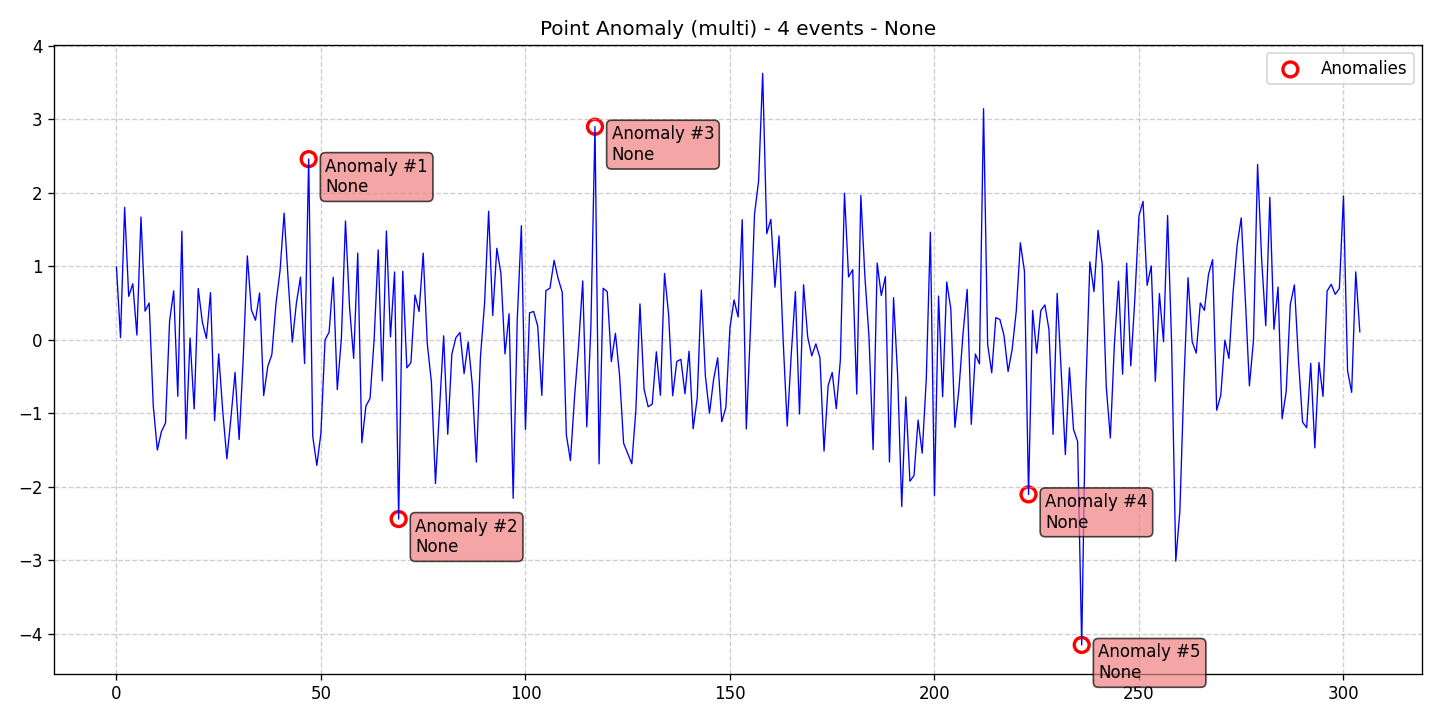

The data file committed next to this chart (first rows):
data, stationary, det_lin_up, det_lin_down, det_quad, det_cubic, det_exp, det_damped, stoc_trend, volatility, single_seas, multiple_seas, point_anom_single, point_anom_multi, collect_anom, context_anom, mean_shift, var_shift, trend_shift, date, is_break, is_anomaly, is_multi, location_beginning
0.9903, 0, 0, 0, 0, 0, 0, 0, 0, 0, 0, 0, 0, 1, 0, 0, 0, 0, 0, 2020-01-01, 0, 0, 1, 0
0.03004, 0, 0, 0, 0, 0, 0, 0, 0, 0, 0, 0, 0, 1, 0, 0, 0, 0, 0, 2020-01-02, 0, 0, 1, 0
1.8, 0, 0, 0, 0, 0, 0, 0, 0, 0, 0, 0, 0, 1, 0, 0, 0, 0, 0, 2020-01-03, 0, 0, 1, 0
0.5906, 0, 0, 0, 0, 0, 0, 0, 0, 0, 0, 0, 0, 1, 0, 0, 0, 0, 0, 2020-01-04, 0, 0, 1, 0
0.7625, 0, 0, 0, 0, 0, 0, 0, 0, 0, 0, 0, 0, 1, 0, 0, 0, 0, 0, 2020-01-05, 0, 0, 1, 0
0.0647, 0, 0, 0, 0, 0, 0, 0, 0, 0, 0, 0, 0, 1, 0, 0, 0, 0, 0, 2020-01-06, 0, 0, 1, 0
1.67, 0, 0, 0, 0, 0, 0, 0, 0, 0, 0, 0, 0, 1, 0, 0, 0, 0, 0, 2020-01-07, 0, 0, 1, 0
0.3892, 0, 0, 0, 0, 0, 0, 0, 0, 0, 0, 0, 0, 1, 0, 0, 0, 0, 0, 2020-01-08, 0, 0, 1, 0
0.4999, 0, 0, 0, 0, 0, 0, 0, 0, 0, 0, 0, 0, 1, 0, 0, 0, 0, 0, 2020-01-09, 0, 0, 1, 0
-0.8947, 0, 0, 0, 0, 0, 0, 0, 0, 0, 0, 0, 0, 1, 0, 0, 0, 0, 0, 2020-01-10, 0, 0, 1, 0
-1.498, 0, 0, 0, 0, 0, 0, 0, 0, 0, 0, 0, 0, 1, 0, 0, 0, 0, 0, 2020-01-11, 0, 0, 1, 0
-1.247, 0, 0, 0, 0, 0, 0, 0, 0, 0, 0, 0, 0, 1, 0, 0, 0, 0, 0, 2020-01-12, 0, 0, 1, 0
-1.13, 0, 0, 0, 0, 0, 0, 0, 0, 0, 0, 0, 0, 1, 0, 0, 0, 0, 0, 2020-01-13, 0, 0, 1, 0
0.2578, 0, 0, 0, 0, 0, 0, 0, 0, 0, 0, 0, 0, 1, 0, 0, 0, 0, 0, 2020-01-14, 0, 0, 1, 0
0.6661, 0, 0, 0, 0, 0, 0, 0, 0, 0, 0, 0, 0, 1, 0, 0, 0, 0, 0, 2020-01-15, 0, 0, 1, 0
-0.768, 0, 0, 0, 0, 0, 0, 0, 0, 0, 0, 0, 0, 1, 0, 0, 0, 0, 0, 2020-01-16, 0, 0, 1, 0
1.477, 0, 0, 0, 0, 0, 0, 0, 0, 0, 0, 0, 0, 1, 0, 0, 0, 0, 0, 2020-01-17, 0, 0, 1, 0
-1.346, 0, 0, 0, 0, 0, 0, 0, 0, 0, 0, 0, 0, 1, 0, 0, 0, 0, 0, 2020-01-18, 0, 0, 1, 0
0.02411, 0, 0, 0, 0, 0, 0, 0, 0, 0, 0, 0, 0, 1, 0, 0, 0, 0, 0, 2020-01-19, 0, 0, 1, 0
-0.9407, 0, 0, 0, 0, 0, 0, 0, 0, 0, 0, 0, 0, 1, 0, 0, 0, 0, 0, 2020-01-20, 0, 0, 1, 0
0.6976, 0, 0, 0, 0, 0, 0, 0, 0, 0, 0, 0, 0, 1, 0, 0, 0, 0, 0, 2020-01-21, 0, 0, 1, 0
0.2407, 0, 0, 0, 0, 0, 0, 0, 0, 0, 0, 0, 0, 1, 0, 0, 0, 0, 0, 2020-01-22, 0, 0, 1, 0
0.01933, 0, 0, 0, 0, 0, 0, 0, 0, 0, 0, 0, 0, 1, 0, 0, 0, 0, 0, 2020-01-23, 0, 0, 1, 0
0.6418, 0, 0, 0, 0, 0, 0, 0, 0, 0, 0, 0, 0, 1, 0, 0, 0, 0, 0, 2020-01-24, 0, 0, 1, 0
-1.1, 0, 0, 0, 0, 0, 0, 0, 0, 0, 0, 0, 0, 1, 0, 0, 0, 0, 0, 2020-01-25, 0, 0, 1, 0
-0.1914, 0, 0, 0, 0, 0, 0, 0, 0, 0, 0, 0, 0, 1, 0, 0, 0, 0, 0, 2020-01-26, 0, 0, 1, 0
-0.9752, 0, 0, 0, 0, 0, 0, 0, 0, 0, 0, 0, 0, 1, 0, 0, 0, 0, 0, 2020-01-27, 0, 0, 1, 0
-1.618, 0, 0, 0, 0, 0, 0, 0, 0, 0, 0, 0, 0, 1, 0, 0, 0, 0, 0, 2020-01-28, 0, 0, 1, 0
-1.058, 0, 0, 0, 0, 0, 0, 0, 0, 0, 0, 0, 0, 1, 0, 0, 0, 0, 0, 2020-01-29, 0, 0, 1, 0
-0.4427, 0, 0, 0, 0, 0, 0, 0, 0, 0, 0, 0, 0, 1, 0, 0, 0, 0, 0, 2020-01-30, 0, 0, 1, 0
-1.355, 0, 0, 0, 0, 0, 0, 0, 0, 0, 0, 0, 0, 1, 0, 0, 0, 0, 0, 2020-01-31, 0, 0, 1, 0
-0.2507, 0, 0, 0, 0, 0, 0, 0, 0, 0, 0, 0, 0, 1, 0, 0, 0, 0, 0, 2020-02-01, 0, 0, 1, 0
1.141, 0, 0, 0, 0, 0, 0, 0, 0, 0, 0, 0, 0, 1, 0, 0, 0, 0, 0, 2020-02-02, 0, 0, 1, 0
0.404, 0, 0, 0, 0, 0, 0, 0, 0, 0, 0, 0, 0, 1, 0, 0, 0, 0, 0, 2020-02-03, 0, 0, 1, 0
0.2661, 0, 0, 0, 0, 0, 0, 0, 0, 0, 0, 0, 0, 1, 0, 0, 0, 0, 0, 2020-02-04, 0, 0, 1, 0
0.6369, 0, 0, 0, 0, 0, 0, 0, 0, 0, 0, 0, 0, 1, 0, 0, 0, 0, 0, 2020-02-05, 0, 0, 1, 0
-0.7583, 0, 0, 0, 0, 0, 0, 0, 0, 0, 0, 0, 0, 1, 0, 0, 0, 0, 0, 2020-02-06, 0, 0, 1, 0
-0.3623, 0, 0, 0, 0, 0, 0, 0, 0, 0, 0, 0, 0, 1, 0, 0, 0, 0, 0, 2020-02-07, 0, 0, 1, 0
-0.1996, 0, 0, 0, 0, 0, 0, 0, 0, 0, 0, 0, 0, 1, 0, 0, 0, 0, 0, 2020-02-08, 0, 0, 1, 0
0.4897, 0, 0, 0, 0, 0, 0, 0, 0, 0, 0, 0, 0, 1, 0, 0, 0, 0, 0, 2020-02-09, 0, 0, 1, 0
0.9397, 0, 0, 0, 0, 0, 0, 0, 0, 0, 0, 0, 0, 1, 0, 0, 0, 0, 0, 2020-02-10, 0, 0, 1, 0
1.722, 0, 0, 0, 0, 0, 0, 0, 0, 0, 0, 0, 0, 1, 0, 0, 0, 0, 0, 2020-02-11, 0, 0, 1, 0
0.8029, 0, 0, 0, 0, 0, 0, 0, 0, 0, 0, 0, 0, 1, 0, 0, 0, 0, 0, 2020-02-12, 0, 0, 1, 0
-0.03142, 0, 0, 0, 0, 0, 0, 0, 0, 0, 0, 0, 0, 1, 0, 0, 0, 0, 0, 2020-02-13, 0, 0, 1, 0
0.4998, 0, 0, 0, 0, 0, 0, 0, 0, 0, 0, 0, 0, 1, 0, 0, 0, 0, 0, 2020-02-14, 0, 0, 1, 0
0.8523, 0, 0, 0, 0, 0, 0, 0, 0, 0, 0, 0, 0, 1, 0, 0, 0, 0, 0, 2020-02-15, 0, 0, 1, 0
-0.3217, 0, 0, 0, 0, 0, 0, 0, 0, 0, 0, 0, 0, 1, 0, 0, 0, 0, 0, 2020-02-16, 0, 0, 1, 0
2.457, 0, 0, 0, 0, 0, 0, 0, 0, 0, 0, 0, 0, 1, 0, 0, 0, 0, 0, 2020-02-17, 0, 1, 1, 0
-1.315, 0, 0, 0, 0, 0, 0, 0, 0, 0, 0, 0, 0, 1, 0, 0, 0, 0, 0, 2020-02-18, 0, 0, 1, 0
-1.707, 0, 0, 0, 0, 0, 0, 0, 0, 0, 0, 0, 0, 1, 0, 0, 0, 0, 0, 2020-02-19, 0, 0, 1, 0
-1.267, 0, 0, 0, 0, 0, 0, 0, 0, 0, 0, 0, 0, 1, 0, 0, 0, 0, 0, 2020-02-20, 0, 0, 1, 0
-0.002132, 0, 0, 0, 0, 0, 0, 0, 0, 0, 0, 0, 0, 1, 0, 0, 0, 0, 0, 2020-02-21, 0, 0, 1, 0
0.1051, 0, 0, 0, 0, 0, 0, 0, 0, 0, 0, 0, 0, 1, 0, 0, 0, 0, 0, 2020-02-22, 0, 0, 1, 0
0.8501, 0, 0, 0, 0, 0, 0, 0, 0, 0, 0, 0, 0, 1, 0, 0, 0, 0, 0, 2020-02-23, 0, 0, 1, 0
-0.6776, 0, 0, 0, 0, 0, 0, 0, 0, 0, 0, 0, 0, 1, 0, 0, 0, 0, 0, 2020-02-24, 0, 0, 1, 0
0.02189, 0, 0, 0, 0, 0, 0, 0, 0, 0, 0, 0, 0, 1, 0, 0, 0, 0, 0, 2020-02-25, 0, 0, 1, 0
1.615, 0, 0, 0, 0, 0, 0, 0, 0, 0, 0, 0, 0, 1, 0, 0, 0, 0, 0, 2020-02-26, 0, 0, 1, 0
0.437, 0, 0, 0, 0, 0, 0, 0, 0, 0, 0, 0, 0, 1, 0, 0, 0, 0, 0, 2020-02-27, 0, 0, 1, 0
-0.2522, 0, 0, 0, 0, 0, 0, 0, 0, 0, 0, 0, 0, 1, 0, 0, 0, 0, 0, 2020-02-28, 0, 0, 1, 0
1.18, 0, 0, 0, 0, 0, 0, 0, 0, 0, 0, 0, 0, 1, 0, 0, 0, 0, 0, 2020-02-29, 0, 0, 1, 0
... 245 more rows
